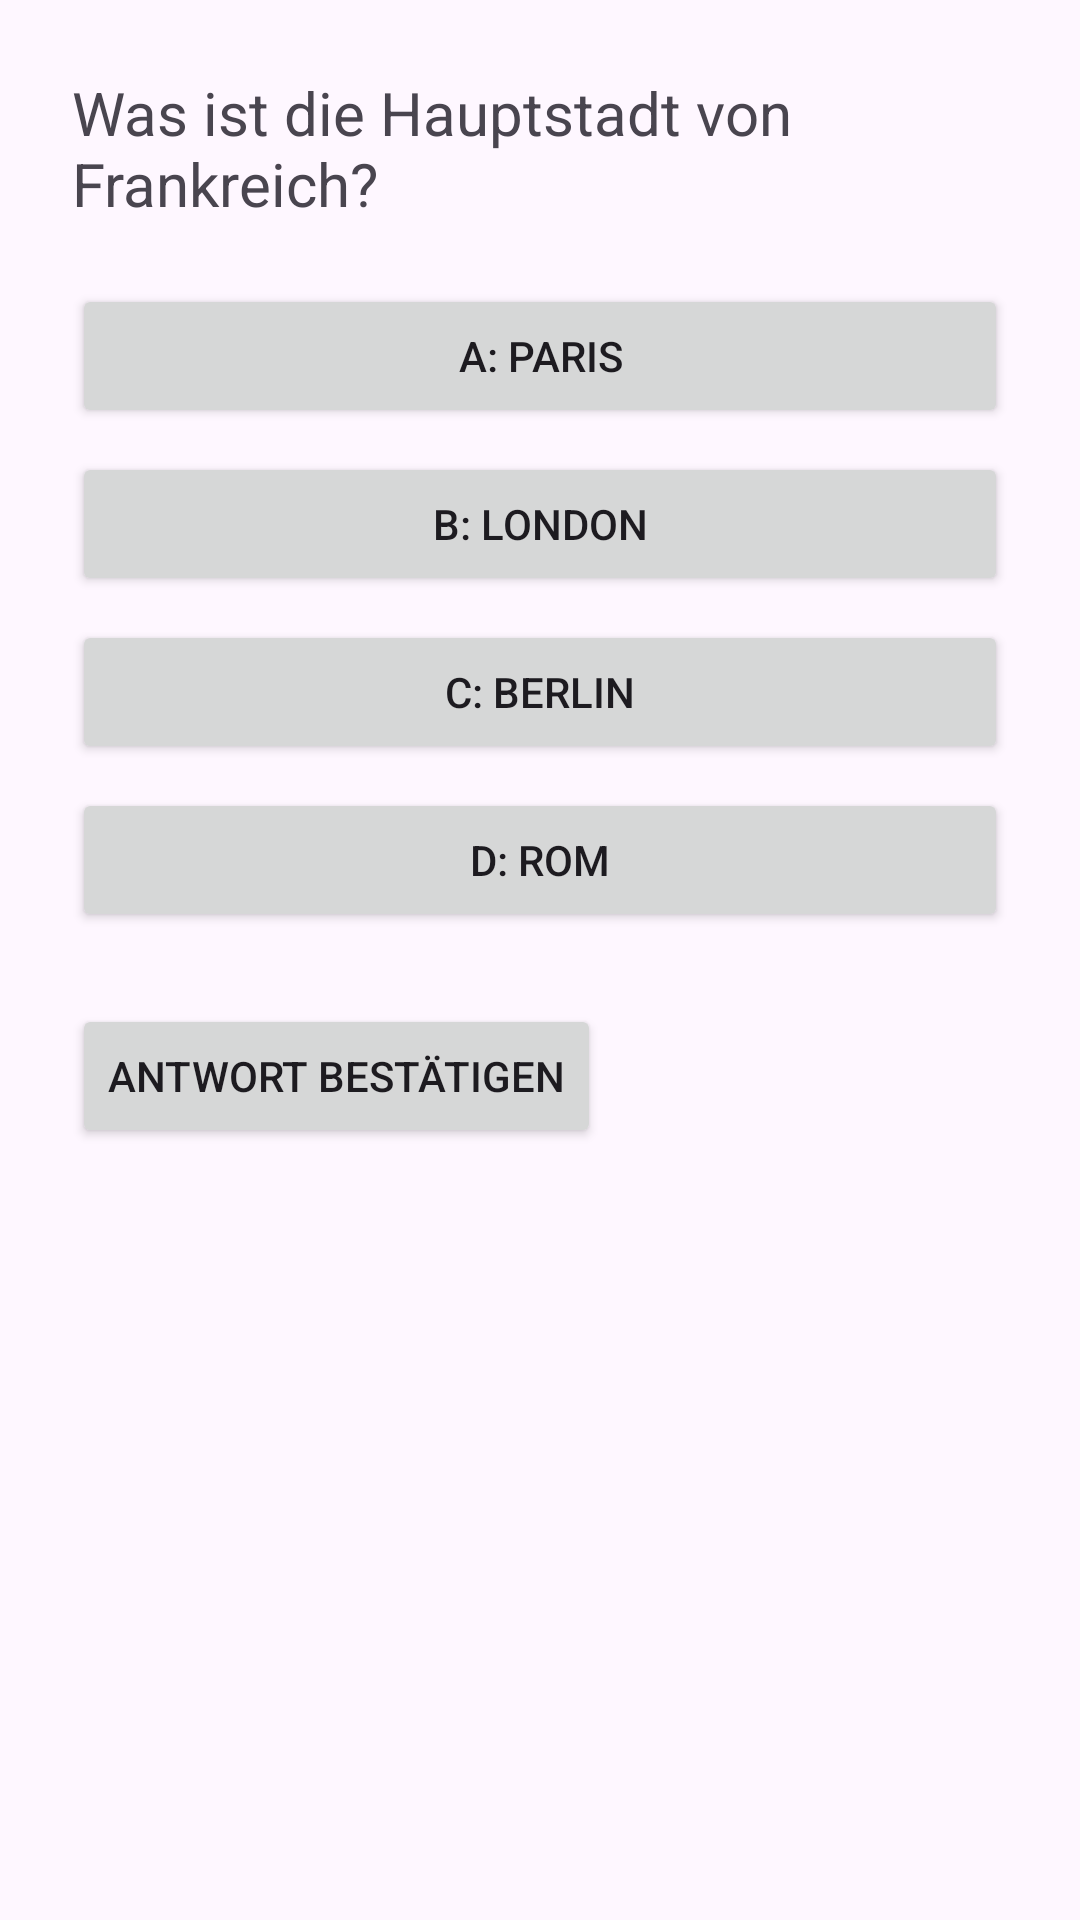

Produce the Android XML layout that renders to this screen, including the resource entries it uses.
<!-- AndroidManifest.xml: application theme Theme.DailyQuizz -->
<!-- res/layout/activity_question.xml -->
<?xml version="1.0" encoding="utf-8"?>
<LinearLayout xmlns:android="http://schemas.android.com/apk/res/android"
    android:orientation="vertical"
    android:layout_width="match_parent"
    android:layout_height="match_parent"
    android:padding="24dp">

    <TextView
        android:id="@+id/questionText"
        android:layout_width="wrap_content"
        android:layout_height="wrap_content"
        android:text="Was ist die Hauptstadt von Frankreich?"
        android:textSize="20sp"
        android:layout_marginBottom="20dp" />

    <Button
        android:id="@+id/answerA"
        android:layout_width="match_parent"
        android:layout_height="wrap_content"
        android:text="A: Paris" />

    <Button
        android:id="@+id/answerB"
        android:layout_width="match_parent"
        android:layout_height="wrap_content"
        android:text="B: London"
        android:layout_marginTop="8dp" />

    <Button
        android:id="@+id/answerC"
        android:layout_width="match_parent"
        android:layout_height="wrap_content"
        android:text="C: Berlin"
        android:layout_marginTop="8dp" />

    <Button
        android:id="@+id/answerD"
        android:layout_width="match_parent"
        android:layout_height="wrap_content"
        android:text="D: Rom"
        android:layout_marginTop="8dp" />

    <Button
        android:id="@+id/confirmBtn"
        android:layout_width="wrap_content"
        android:layout_height="wrap_content"
        android:text="Antwort bestätigen"
        android:layout_marginTop="24dp" />
</LinearLayout>
<!-- resources referenced by this layout -->
<resources>
  <style name="Theme.DailyQuizz" parent="Base.Theme.DailyQuizz" />
  <style name="Base.Theme.DailyQuizz" parent="Theme.Material3.DayNight.NoActionBar">
          
          
      </style>
</resources>
